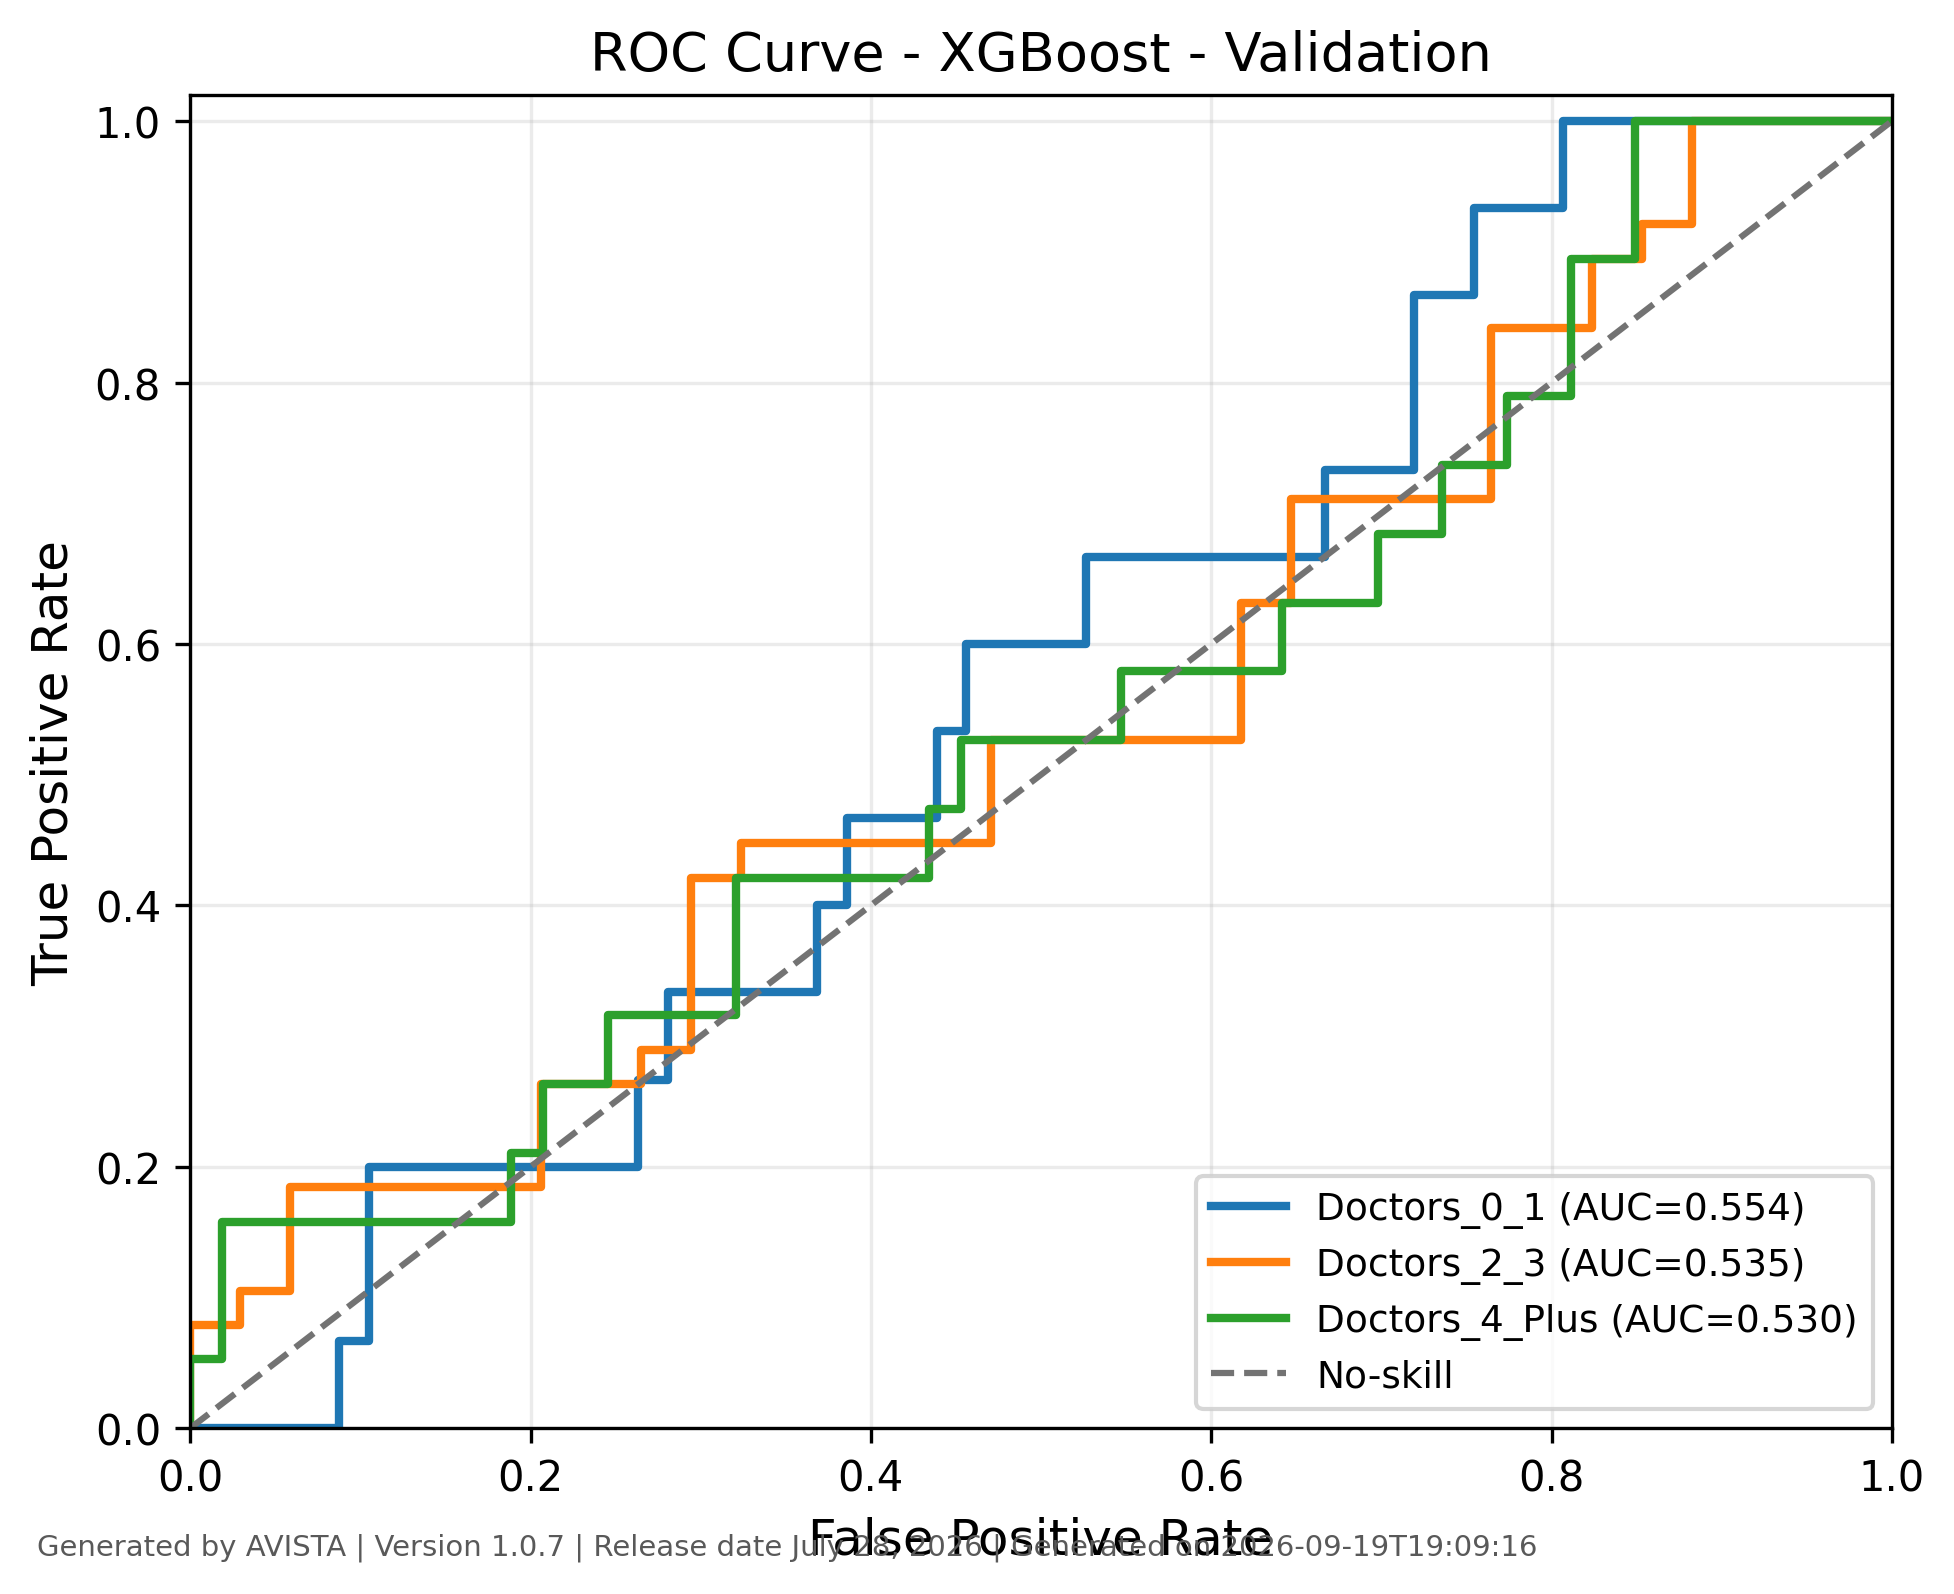

Data behind this chart, as committed beside it:
class, fpr, tpr, threshold, auc, generated_by, version, generated_on
Doctors_0_1, 0.0, 0.0, inf, 0.5544, AVISTA, 1.0.7, 2026-09-19T19:09:16
Doctors_0_1, 0.01754, 0.0, 0.7018, 0.5544, AVISTA, 1.0.7, 2026-09-19T19:09:16
Doctors_0_1, 0.08772, 0.0, 0.4946, 0.5544, AVISTA, 1.0.7, 2026-09-19T19:09:16
Doctors_0_1, 0.08772, 0.06667, 0.3721, 0.5544, AVISTA, 1.0.7, 2026-09-19T19:09:16
Doctors_0_1, 0.1053, 0.06667, 0.3628, 0.5544, AVISTA, 1.0.7, 2026-09-19T19:09:16
Doctors_0_1, 0.1053, 0.2, 0.335, 0.5544, AVISTA, 1.0.7, 2026-09-19T19:09:16
Doctors_0_1, 0.2632, 0.2, 0.2251, 0.5544, AVISTA, 1.0.7, 2026-09-19T19:09:16
Doctors_0_1, 0.2632, 0.2667, 0.2224, 0.5544, AVISTA, 1.0.7, 2026-09-19T19:09:16
Doctors_0_1, 0.2807, 0.2667, 0.1988, 0.5544, AVISTA, 1.0.7, 2026-09-19T19:09:16
Doctors_0_1, 0.2807, 0.3333, 0.1869, 0.5544, AVISTA, 1.0.7, 2026-09-19T19:09:16
Doctors_0_1, 0.3684, 0.3333, 0.1688, 0.5544, AVISTA, 1.0.7, 2026-09-19T19:09:16
Doctors_0_1, 0.3684, 0.4, 0.1658, 0.5544, AVISTA, 1.0.7, 2026-09-19T19:09:16
Doctors_0_1, 0.386, 0.4, 0.1597, 0.5544, AVISTA, 1.0.7, 2026-09-19T19:09:16
Doctors_0_1, 0.386, 0.4667, 0.1551, 0.5544, AVISTA, 1.0.7, 2026-09-19T19:09:16
Doctors_0_1, 0.4386, 0.4667, 0.1501, 0.5544, AVISTA, 1.0.7, 2026-09-19T19:09:16
Doctors_0_1, 0.4386, 0.5333, 0.1488, 0.5544, AVISTA, 1.0.7, 2026-09-19T19:09:16
Doctors_0_1, 0.4561, 0.5333, 0.1473, 0.5544, AVISTA, 1.0.7, 2026-09-19T19:09:16
Doctors_0_1, 0.4561, 0.6, 0.1457, 0.5544, AVISTA, 1.0.7, 2026-09-19T19:09:16
Doctors_0_1, 0.5263, 0.6, 0.1333, 0.5544, AVISTA, 1.0.7, 2026-09-19T19:09:16
Doctors_0_1, 0.5263, 0.6667, 0.1322, 0.5544, AVISTA, 1.0.7, 2026-09-19T19:09:16
Doctors_0_1, 0.6667, 0.6667, 0.108, 0.5544, AVISTA, 1.0.7, 2026-09-19T19:09:16
Doctors_0_1, 0.6667, 0.7333, 0.1035, 0.5544, AVISTA, 1.0.7, 2026-09-19T19:09:16
Doctors_0_1, 0.7193, 0.7333, 0.0911, 0.5544, AVISTA, 1.0.7, 2026-09-19T19:09:16
Doctors_0_1, 0.7193, 0.8667, 0.07997, 0.5544, AVISTA, 1.0.7, 2026-09-19T19:09:16
Doctors_0_1, 0.7544, 0.8667, 0.07536, 0.5544, AVISTA, 1.0.7, 2026-09-19T19:09:16
Doctors_0_1, 0.7544, 0.9333, 0.07449, 0.5544, AVISTA, 1.0.7, 2026-09-19T19:09:16
Doctors_0_1, 0.807, 0.9333, 0.05921, 0.5544, AVISTA, 1.0.7, 2026-09-19T19:09:16
Doctors_0_1, 0.807, 1.0, 0.04925, 0.5544, AVISTA, 1.0.7, 2026-09-19T19:09:16
Doctors_0_1, 1.0, 1.0, 0.003834, 0.5544, AVISTA, 1.0.7, 2026-09-19T19:09:16
Doctors_2_3, 0.0, 0.0, inf, 0.5348, AVISTA, 1.0.7, 2026-09-19T19:09:16
Doctors_2_3, 0.0, 0.02632, 0.8566, 0.5348, AVISTA, 1.0.7, 2026-09-19T19:09:16
Doctors_2_3, 0.0, 0.07895, 0.8217, 0.5348, AVISTA, 1.0.7, 2026-09-19T19:09:16
Doctors_2_3, 0.02941, 0.07895, 0.8125, 0.5348, AVISTA, 1.0.7, 2026-09-19T19:09:16
Doctors_2_3, 0.02941, 0.1053, 0.8055, 0.5348, AVISTA, 1.0.7, 2026-09-19T19:09:16
Doctors_2_3, 0.05882, 0.1053, 0.7866, 0.5348, AVISTA, 1.0.7, 2026-09-19T19:09:16
Doctors_2_3, 0.05882, 0.1842, 0.7475, 0.5348, AVISTA, 1.0.7, 2026-09-19T19:09:16
Doctors_2_3, 0.2059, 0.1842, 0.7305, 0.5348, AVISTA, 1.0.7, 2026-09-19T19:09:16
Doctors_2_3, 0.2059, 0.2632, 0.7184, 0.5348, AVISTA, 1.0.7, 2026-09-19T19:09:16
Doctors_2_3, 0.2647, 0.2632, 0.7007, 0.5348, AVISTA, 1.0.7, 2026-09-19T19:09:16
Doctors_2_3, 0.2647, 0.2895, 0.6979, 0.5348, AVISTA, 1.0.7, 2026-09-19T19:09:16
Doctors_2_3, 0.2941, 0.2895, 0.6697, 0.5348, AVISTA, 1.0.7, 2026-09-19T19:09:16
Doctors_2_3, 0.2941, 0.4211, 0.5769, 0.5348, AVISTA, 1.0.7, 2026-09-19T19:09:16
Doctors_2_3, 0.3235, 0.4211, 0.5686, 0.5348, AVISTA, 1.0.7, 2026-09-19T19:09:16
Doctors_2_3, 0.3235, 0.4474, 0.5658, 0.5348, AVISTA, 1.0.7, 2026-09-19T19:09:16
Doctors_2_3, 0.4706, 0.4474, 0.5406, 0.5348, AVISTA, 1.0.7, 2026-09-19T19:09:16
Doctors_2_3, 0.4706, 0.5263, 0.5076, 0.5348, AVISTA, 1.0.7, 2026-09-19T19:09:16
Doctors_2_3, 0.6176, 0.5263, 0.4617, 0.5348, AVISTA, 1.0.7, 2026-09-19T19:09:16
Doctors_2_3, 0.6176, 0.6316, 0.451, 0.5348, AVISTA, 1.0.7, 2026-09-19T19:09:16
Doctors_2_3, 0.6471, 0.6316, 0.4481, 0.5348, AVISTA, 1.0.7, 2026-09-19T19:09:16
Doctors_2_3, 0.6471, 0.7105, 0.421, 0.5348, AVISTA, 1.0.7, 2026-09-19T19:09:16
Doctors_2_3, 0.7647, 0.7105, 0.3996, 0.5348, AVISTA, 1.0.7, 2026-09-19T19:09:16
Doctors_2_3, 0.7647, 0.8421, 0.3608, 0.5348, AVISTA, 1.0.7, 2026-09-19T19:09:16
Doctors_2_3, 0.8235, 0.8421, 0.3319, 0.5348, AVISTA, 1.0.7, 2026-09-19T19:09:16
Doctors_2_3, 0.8235, 0.8947, 0.3126, 0.5348, AVISTA, 1.0.7, 2026-09-19T19:09:16
Doctors_2_3, 0.8529, 0.8947, 0.3085, 0.5348, AVISTA, 1.0.7, 2026-09-19T19:09:16
Doctors_2_3, 0.8529, 0.9211, 0.2724, 0.5348, AVISTA, 1.0.7, 2026-09-19T19:09:16
Doctors_2_3, 0.8824, 0.9211, 0.2607, 0.5348, AVISTA, 1.0.7, 2026-09-19T19:09:16
Doctors_2_3, 0.8824, 1.0, 0.1996, 0.5348, AVISTA, 1.0.7, 2026-09-19T19:09:16
Doctors_2_3, 1.0, 1.0, 0.07185, 0.5348, AVISTA, 1.0.7, 2026-09-19T19:09:16
Doctors_4_Plus, 0.0, 0.0, inf, 0.5303, AVISTA, 1.0.7, 2026-09-19T19:09:16
... 30 more rows
